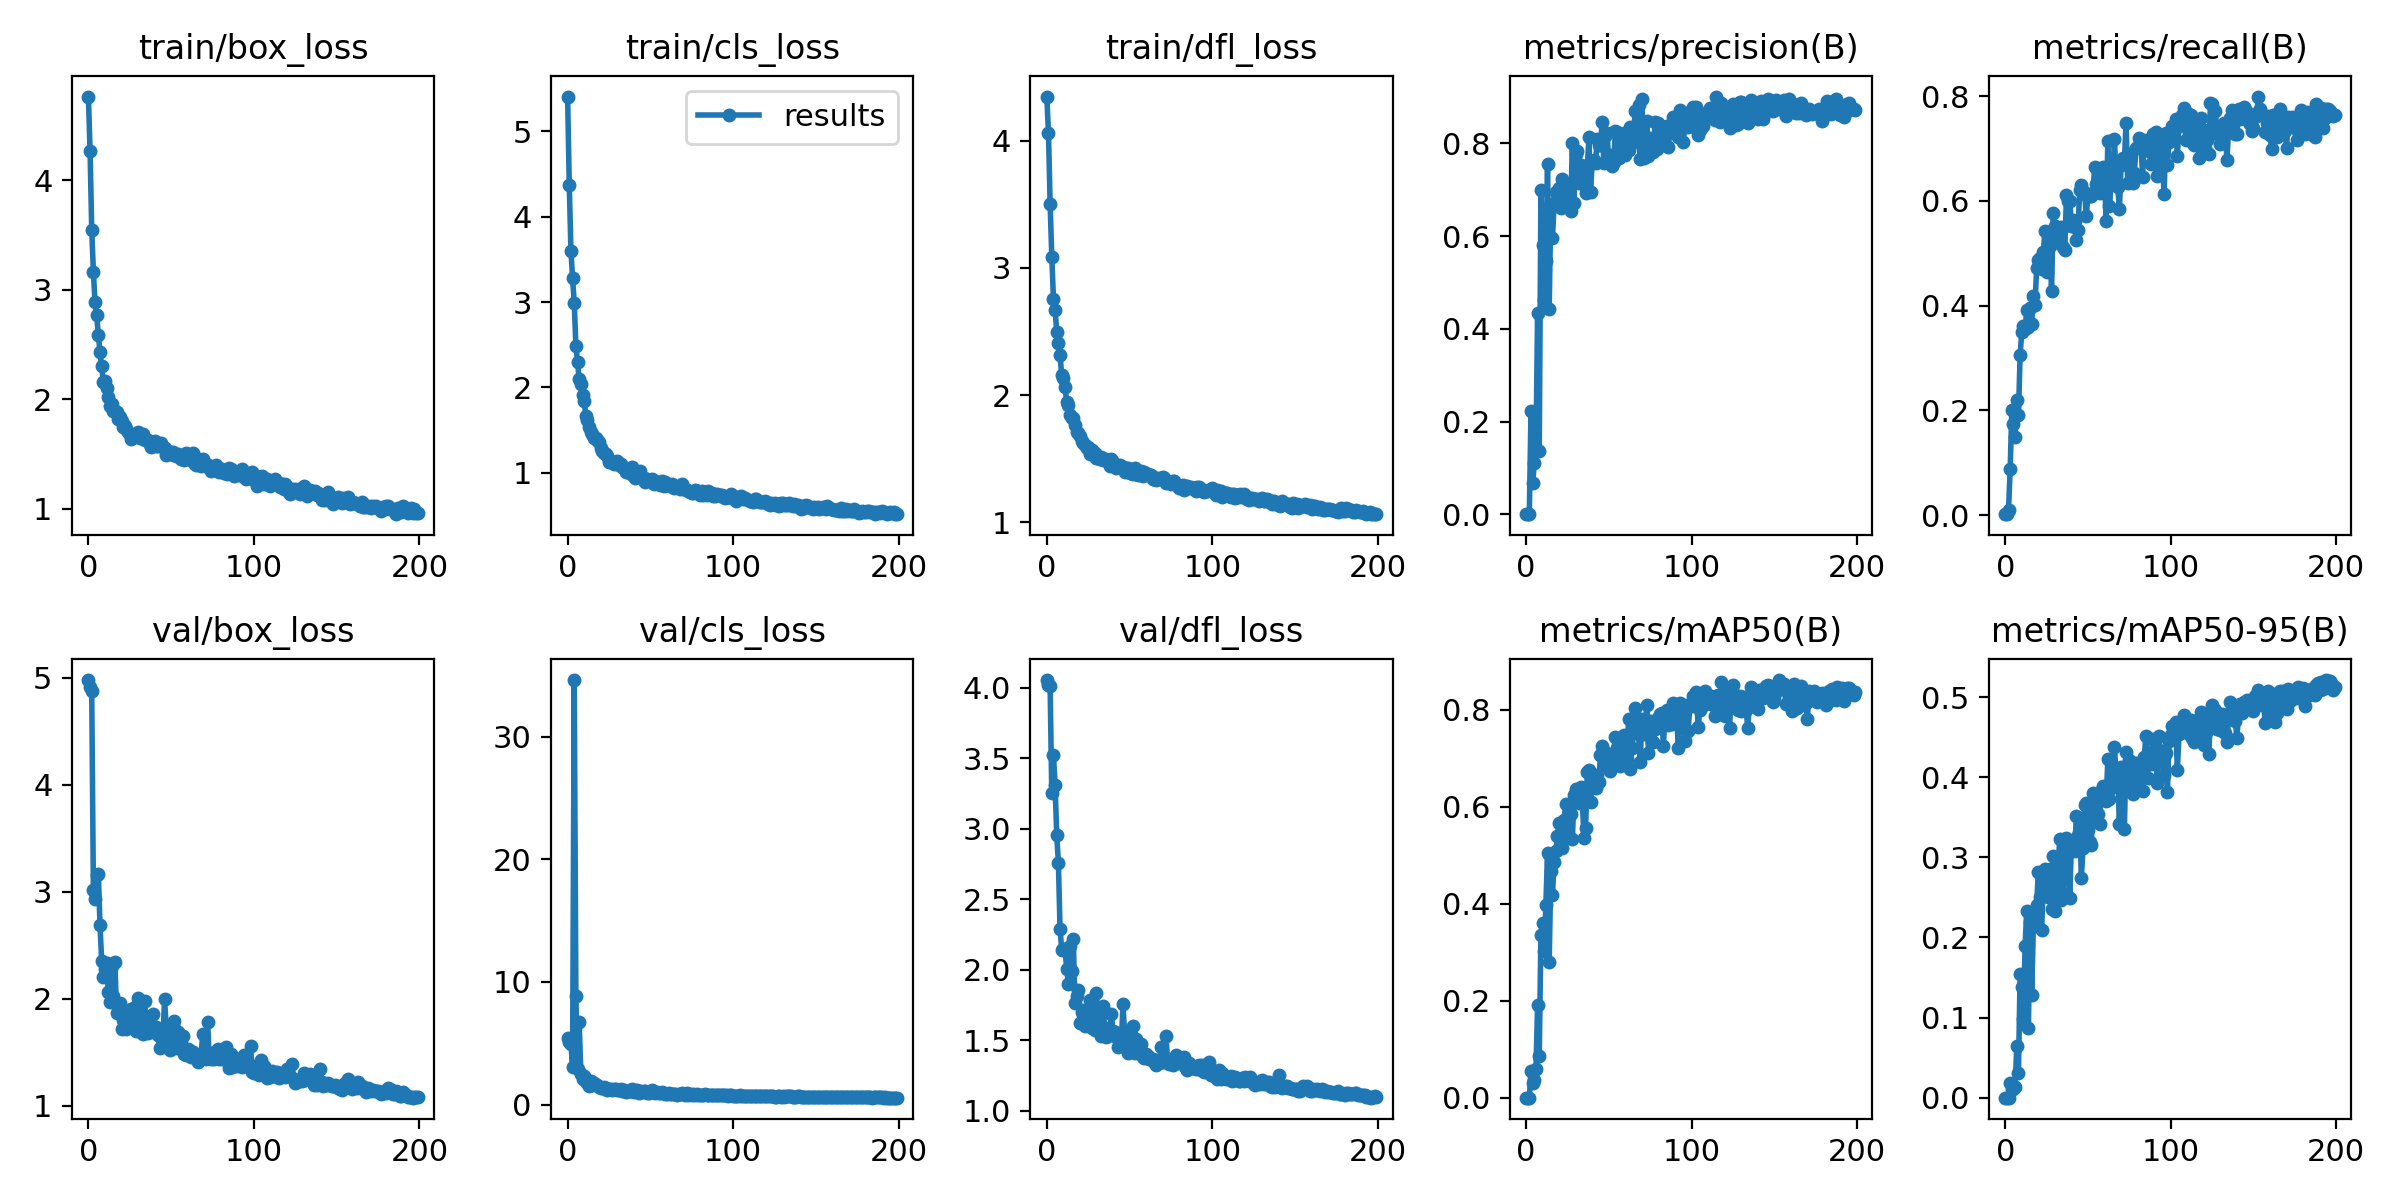

Data behind this chart, as committed beside it:
epoch, train/box_loss, train/cls_loss, train/dfl_loss, metrics/precision(B), metrics/recall(B), metrics/mAP50(B), metrics/mAP50-95(B), val/box_loss, val/cls_loss, val/dfl_loss, lr/pg0, lr/pg1, lr/pg2
0, 4.766, 5.409, 4.35, 7e-05, 0.00201, 4e-05, 0, 4.977, 5.414, 4.055, 0.07088, 0.003235, 0.003235
1, 4.27, 4.372, 4.066, 7e-05, 0.00201, 4e-05, 0, 4.913, 5.093, 4.018, 0.04085, 0.006536, 0.006536
2, 3.552, 3.604, 3.505, 0.00036, 0.01004, 0.00018, 4e-05, 4.877, 4.972, 4.013, 0.01078, 0.009804, 0.009804
3, 3.167, 3.277, 3.09, 0.222, 0.08835, 0.05425, 0.01807, 3.013, 3.054, 3.256, 0.009851, 0.009851, 0.009851
4, 2.888, 2.993, 2.76, 0.06641, 0.2008, 0.0313, 0.01102, 2.928, 34.63, 3.526, 0.009851, 0.009851, 0.009851
5, 2.769, 2.483, 2.672, 0.11, 0.1747, 0.03704, 0.01033, 3.156, 8.813, 3.31, 0.009802, 0.009802, 0.009802
6, 2.59, 2.297, 2.493, 0.1392, 0.1486, 0.05883, 0.01376, 3.167, 2.863, 2.956, 0.009753, 0.009753, 0.009753
7, 2.434, 2.095, 2.407, 0.435, 0.2209, 0.1914, 0.06487, 2.687, 6.693, 2.76, 0.009703, 0.009703, 0.009703
8, 2.304, 2.045, 2.314, 0.1371, 0.1908, 0.0859, 0.0307, 2.355, 2.478, 2.289, 0.009654, 0.009654, 0.009654
9, 2.159, 1.912, 2.156, 0.7006, 0.3052, 0.3356, 0.1546, 2.204, 2.075, 2.143, 0.009604, 0.009604, 0.009604
10, 2.17, 1.838, 2.135, 0.5802, 0.3494, 0.3608, 0.1377, 2.28, 2.361, 2.148, 0.009555, 0.009555, 0.009555
11, 2.109, 1.669, 2.067, 0.4614, 0.3612, 0.3019, 0.09829, 2.329, 1.885, 2.145, 0.009505, 0.009505, 0.009505
12, 2.02, 1.623, 1.943, 0.547, 0.3554, 0.3985, 0.1893, 2.066, 1.748, 2.008, 0.009456, 0.009456, 0.009456
13, 1.944, 1.533, 1.922, 0.7547, 0.3916, 0.5058, 0.2334, 1.97, 1.508, 1.899, 0.009406, 0.009406, 0.009406
14, 1.962, 1.482, 1.841, 0.4419, 0.3594, 0.2792, 0.08703, 2.308, 1.884, 2.167, 0.009357, 0.009357, 0.009357
15, 1.897, 1.452, 1.817, 0.6681, 0.3962, 0.4675, 0.2193, 2.019, 1.599, 1.992, 0.009307, 0.009307, 0.009307
16, 1.893, 1.406, 1.82, 0.5962, 0.3655, 0.4189, 0.1284, 2.337, 1.718, 2.219, 0.009258, 0.009258, 0.009258
17, 1.889, 1.402, 1.768, 0.6721, 0.4177, 0.487, 0.2147, 1.863, 1.564, 1.762, 0.009208, 0.009208, 0.009208
18, 1.818, 1.383, 1.708, 0.6945, 0.4016, 0.5093, 0.2213, 1.933, 1.576, 1.811, 0.009158, 0.009158, 0.009158
19, 1.841, 1.36, 1.698, 0.6768, 0.4719, 0.5401, 0.2405, 1.958, 1.389, 1.853, 0.009109, 0.009109, 0.009109
20, 1.799, 1.288, 1.681, 0.7047, 0.4879, 0.5674, 0.2816, 1.715, 1.357, 1.624, 0.009059, 0.009059, 0.009059
21, 1.75, 1.252, 1.637, 0.6616, 0.4908, 0.5398, 0.2503, 1.802, 1.36, 1.702, 0.00901, 0.00901, 0.00901
22, 1.76, 1.237, 1.624, 0.7239, 0.4699, 0.5147, 0.209, 1.845, 1.431, 1.717, 0.00896, 0.00896, 0.00896
23, 1.726, 1.218, 1.603, 0.6818, 0.502, 0.5728, 0.2689, 1.72, 1.332, 1.604, 0.008911, 0.008911, 0.008911
24, 1.706, 1.191, 1.579, 0.7129, 0.5422, 0.6051, 0.2849, 1.742, 1.213, 1.622, 0.008861, 0.008861, 0.008861
25, 1.684, 1.123, 1.594, 0.6769, 0.4639, 0.536, 0.2663, 1.774, 1.237, 1.605, 0.008812, 0.008812, 0.008812
26, 1.639, 1.129, 1.533, 0.6869, 0.5402, 0.5902, 0.2502, 1.904, 1.245, 1.786, 0.008762, 0.008762, 0.008762
27, 1.671, 1.137, 1.568, 0.6539, 0.5141, 0.5852, 0.285, 1.743, 1.217, 1.584, 0.008713, 0.008713, 0.008713
28, 1.676, 1.106, 1.55, 0.8015, 0.4277, 0.5332, 0.2353, 1.919, 1.273, 1.725, 0.008663, 0.008663, 0.008663
29, 1.687, 1.126, 1.541, 0.6724, 0.5763, 0.6235, 0.3014, 1.695, 1.263, 1.569, 0.008614, 0.008614, 0.008614
30, 1.705, 1.135, 1.504, 0.7779, 0.5522, 0.6377, 0.2335, 2.002, 1.213, 1.837, 0.008564, 0.008564, 0.008564
31, 1.648, 1.086, 1.504, 0.7832, 0.5223, 0.6306, 0.2936, 1.723, 1.15, 1.585, 0.008515, 0.008515, 0.008515
32, 1.646, 1.106, 1.496, 0.7144, 0.5325, 0.608, 0.2929, 1.706, 1.244, 1.586, 0.008466, 0.008466, 0.008466
33, 1.681, 1.072, 1.509, 0.7536, 0.5462, 0.6405, 0.3227, 1.67, 1.112, 1.531, 0.008416, 0.008416, 0.008416
34, 1.631, 1.058, 1.492, 0.7152, 0.5498, 0.6148, 0.2463, 1.973, 1.215, 1.739, 0.008367, 0.008367, 0.008367
35, 1.631, 1.009, 1.491, 0.71, 0.5113, 0.5365, 0.2549, 1.721, 1.061, 1.581, 0.008317, 0.008317, 0.008317
36, 1.63, 1.017, 1.498, 0.6926, 0.5068, 0.5559, 0.2817, 1.68, 1.134, 1.525, 0.008268, 0.008268, 0.008268
37, 1.596, 1.043, 1.484, 0.7448, 0.6104, 0.6715, 0.3238, 1.758, 1.113, 1.588, 0.008218, 0.008218, 0.008218
38, 1.563, 0.9799, 1.439, 0.813, 0.6004, 0.6753, 0.312, 1.697, 1.127, 1.539, 0.008169, 0.008169, 0.008169
39, 1.613, 1.062, 1.499, 0.6953, 0.6002, 0.6093, 0.2488, 1.859, 1.242, 1.683, 0.008119, 0.008119, 0.008119
40, 1.618, 1.007, 1.471, 0.7622, 0.5522, 0.6563, 0.317, 1.732, 1.014, 1.564, 0.00807, 0.00807, 0.00807
41, 1.579, 0.9435, 1.445, 0.7642, 0.5643, 0.6596, 0.3157, 1.733, 1.081, 1.56, 0.00802, 0.00802, 0.00802
42, 1.576, 0.9573, 1.422, 0.7587, 0.5618, 0.6382, 0.308, 1.66, 1.179, 1.52, 0.007971, 0.007971, 0.007971
43, 1.576, 0.9552, 1.434, 0.8088, 0.5261, 0.6655, 0.3519, 1.542, 0.9728, 1.454, 0.007921, 0.007921, 0.007921
44, 1.606, 1.017, 1.448, 0.7976, 0.5442, 0.6506, 0.328, 1.64, 1.068, 1.489, 0.007872, 0.007872, 0.007872
45, 1.562, 0.9415, 1.422, 0.7965, 0.6205, 0.7063, 0.3448, 1.608, 0.9993, 1.472, 0.007822, 0.007822, 0.007822
46, 1.557, 0.936, 1.43, 0.8462, 0.6299, 0.725, 0.2746, 1.994, 1.077, 1.756, 0.007772, 0.007772, 0.007772
47, 1.493, 0.8945, 1.393, 0.7589, 0.6185, 0.6863, 0.3114, 1.732, 1.071, 1.549, 0.007723, 0.007723, 0.007723
48, 1.503, 0.9231, 1.427, 0.8167, 0.6125, 0.7133, 0.3657, 1.563, 0.9604, 1.456, 0.007673, 0.007673, 0.007673
49, 1.503, 0.909, 1.424, 0.8235, 0.5715, 0.6885, 0.3675, 1.522, 0.9684, 1.409, 0.007624, 0.007624, 0.007624
50, 1.517, 0.9134, 1.383, 0.7588, 0.6127, 0.7024, 0.334, 1.657, 1.011, 1.487, 0.007574, 0.007574, 0.007574
51, 1.525, 0.9324, 1.387, 0.7754, 0.6084, 0.6749, 0.3193, 1.744, 1.155, 1.546, 0.007525, 0.007525, 0.007525
52, 1.496, 0.868, 1.381, 0.7513, 0.6084, 0.6846, 0.3152, 1.795, 1.054, 1.598, 0.007476, 0.007476, 0.007476
53, 1.481, 0.8995, 1.427, 0.7601, 0.6145, 0.7121, 0.3801, 1.539, 0.9547, 1.408, 0.007426, 0.007426, 0.007426
54, 1.499, 0.8806, 1.381, 0.8264, 0.6647, 0.7448, 0.3479, 1.686, 0.9934, 1.51, 0.007377, 0.007377, 0.007377
55, 1.491, 0.8766, 1.373, 0.8242, 0.6325, 0.7209, 0.3725, 1.55, 0.9338, 1.435, 0.007327, 0.007327, 0.007327
56, 1.46, 0.8543, 1.388, 0.7686, 0.6335, 0.6988, 0.3545, 1.613, 0.9568, 1.441, 0.007278, 0.007278, 0.007278
57, 1.468, 0.8973, 1.401, 0.7768, 0.6151, 0.6853, 0.3414, 1.654, 0.989, 1.471, 0.007228, 0.007228, 0.007228
58, 1.443, 0.8444, 1.359, 0.8079, 0.6466, 0.7272, 0.3826, 1.48, 0.943, 1.381, 0.007178, 0.007178, 0.007178
59, 1.508, 0.8872, 1.397, 0.8222, 0.6647, 0.7478, 0.3885, 1.475, 0.8924, 1.376, 0.007129, 0.007129, 0.007129
... 140 more rows
